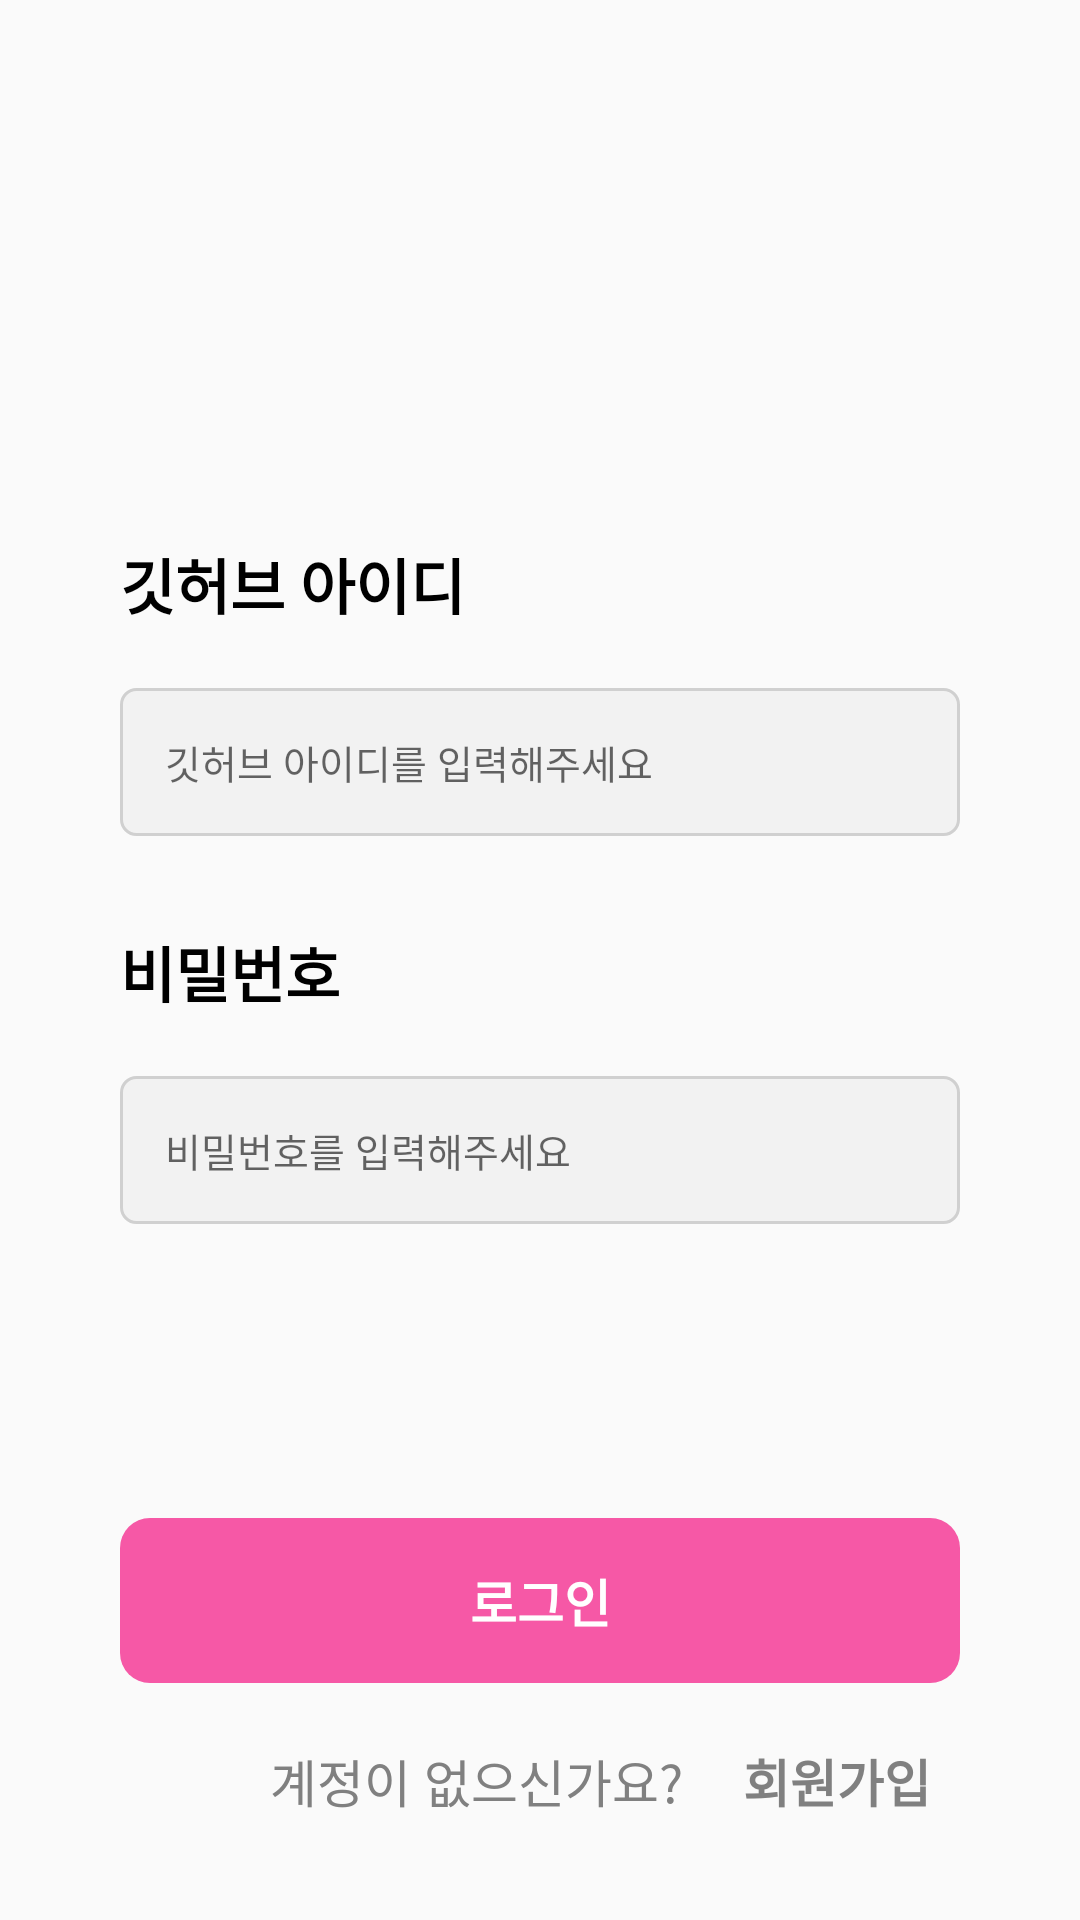

Android layout source for this screen:
<!-- AndroidManifest.xml: application theme Theme.AndroidAssignment1 -->
<!-- res/layout/activity_login.xml -->
<?xml version="1.0" encoding="utf-8"?>
<androidx.constraintlayout.widget.ConstraintLayout xmlns:android="http://schemas.android.com/apk/res/android"
    xmlns:app="http://schemas.android.com/apk/res-auto"
    xmlns:tools="http://schemas.android.com/tools"
    android:layout_width="match_parent"
    android:layout_height="match_parent"
    tools:context=".LogInActivity">

    <ImageView
        android:id="@+id/img_github"
        android:layout_width="wrap_content"
        android:layout_height="wrap_content"
        app:layout_constraintBottom_toTopOf="@+id/id"
        app:layout_constraintEnd_toEndOf="parent"
        app:layout_constraintStart_toStartOf="parent"
        app:layout_constraintTop_toTopOf="parent"
        app:layout_constraintVertical_bias="0.636"
        android:src="@drawable/img_github" />

    <TextView
        android:id="@+id/id"
        android:layout_width="wrap_content"
        android:layout_height="wrap_content"
        android:layout_marginStart="40dp"
        android:text="깃허브 아이디"
        android:textColor="#000000"
        android:textSize="20sp"
        android:textStyle="bold"
        app:layout_constraintBottom_toBottomOf="parent"
        app:layout_constraintStart_toStartOf="parent"
        app:layout_constraintTop_toTopOf="parent"
        app:layout_constraintVertical_bias="0.295" />

    <TextView
        android:id="@+id/pw"
        android:layout_width="wrap_content"
        android:layout_height="wrap_content"
        android:layout_marginStart="40dp"
        android:layout_marginTop="100dp"
        android:text="비밀번호"
        android:textColor="#000000"
        android:textSize="20sp"
        android:textStyle="bold"
        app:layout_constraintStart_toStartOf="parent"
        app:layout_constraintTop_toBottomOf="@+id/id"
        app:layout_constraintVertical_bias="0.518" />

    <EditText
        android:id="@+id/id_input"
        android:layout_width="0dp"
        android:layout_height="wrap_content"
        android:layout_marginTop="20dp"
        android:layout_marginLeft="40dp"
        android:layout_marginRight="40dp"
        android:padding="15dp"
        android:textColor="#808080"
        android:textSize="13sp"
        android:hint="깃허브 아이디를 입력해주세요"
        android:background="@drawable/selector_input"
        app:layout_constraintEnd_toEndOf="parent"
        app:layout_constraintStart_toStartOf="parent"
        app:layout_constraintTop_toBottomOf="@+id/id" />

    <EditText
        android:id="@+id/pw_input"
        android:layout_width="0dp"
        android:layout_height="wrap_content"
        android:layout_marginTop="20dp"
        android:layout_marginLeft="40dp"
        android:layout_marginRight="40dp"
        android:hint="비밀번호를 입력해주세요"
        android:padding="15dp"
        android:textColor="#808080"
        android:textSize="13sp"
        android:inputType="textPassword"
        android:background="@drawable/selector_input"
        app:layout_constraintEnd_toEndOf="parent"
        app:layout_constraintStart_toStartOf="parent"
        app:layout_constraintTop_toBottomOf="@+id/pw" />

    <Button
        android:id="@+id/btn_login"
        android:layout_width="0dp"
        android:layout_height="wrap_content"
        android:layout_marginLeft="40dp"
        android:layout_marginRight="40dp"
        android:background="@drawable/edge_round"
        android:backgroundTint="#F658A6"
        android:padding="15dp"
        android:text="로그인"
        android:textColor="@color/white"
        android:textSize="17sp"
        android:textStyle="bold"
        app:layout_constraintBottom_toBottomOf="parent"
        app:layout_constraintEnd_toEndOf="parent"
        app:layout_constraintStart_toStartOf="parent"
        app:layout_constraintTop_toTopOf="parent"
        app:layout_constraintVertical_bias="0.865" />

    <TextView
        android:id="@+id/signup"
        android:layout_width="wrap_content"
        android:layout_height="wrap_content"
        android:layout_marginStart="90dp"
        android:layout_marginTop="20dp"
        android:text="계정이 없으신가요?"
        android:textColor="#808080"
        android:textSize="17sp"
        app:layout_constraintStart_toStartOf="parent"
        app:layout_constraintTop_toBottomOf="@+id/btn_login" />

    <TextView
        android:id="@+id/btn_signup"
        android:layout_width="wrap_content"
        android:layout_height="wrap_content"
        android:layout_marginTop="20dp"
        android:layout_marginStart="20dp"
        android:text="회원가입"
        android:textColor="#808080"
        android:textSize="17sp"
        android:textStyle="bold"
        app:layout_constraintStart_toEndOf="@+id/signup"
        app:layout_constraintTop_toBottomOf="@+id/btn_login" />


</androidx.constraintlayout.widget.ConstraintLayout>
<!-- resources referenced by this layout -->
<resources>
  <color name="white">#FFFFFFFF</color>
  <!-- drawable edge_round (drawable) -->
  <?xml version="1.0" encoding="utf-8"?>
  <selector xmlns:android="http://schemas.android.com/apk/res/android">
      <item>
          <shape android:shape="rectangle">
              <corners
                  android:bottomLeftRadius="10dp"
                  android:bottomRightRadius="10dp"
                  android:topLeftRadius="10dp"
                  android:topRightRadius="10dp"
                  />
          </shape>
      </item>
  
  
  </selector>
  <!-- drawable selector_input (drawable) -->
  <?xml version="1.0" encoding="utf-8"?>
  <selector xmlns:android="http://schemas.android.com/apk/res/android">
      <item android:drawable="@drawable/edge_pink" android:state_focused="true"/>
      <item android:drawable="@drawable/fill_gray"/>
  </selector>
  <style name="Theme.AndroidAssignment1" parent="Theme.AppCompat.Light">
          
          <item name="colorPrimary">@color/purple_500</item>
          <item name="colorPrimaryVariant">@color/purple_700</item>
          <item name="colorOnPrimary">@color/white</item>
          
          <item name="colorSecondary">@color/teal_200</item>
          <item name="colorSecondaryVariant">@color/teal_700</item>
          <item name="colorOnSecondary">@color/black</item>
          
          <item name="android:statusBarColor" tools:targetApi="l">?attr/colorPrimaryVariant</item>
          
          <item name="windowNoTitle">true</item>
      </style>
  <!-- drawable edge_pink (drawable) -->
  <?xml version="1.0" encoding="utf-8"?>
  <selector xmlns:android="http://schemas.android.com/apk/res/android">
      <item>
          <shape android:shape="rectangle">
              <stroke android:width="1dp" android:color="#F658A6" />
              <solid android:color="#FFFFFF"/>
              <corners android:radius="5dp"/>
          </shape>
      </item>
  </selector>
  <!-- drawable fill_gray (drawable) -->
  <?xml version="1.0" encoding="utf-8"?>
  <selector xmlns:android="http://schemas.android.com/apk/res/android">
      <item>
          <shape android:shape="rectangle">
              <stroke android:width="1dp" android:color="#D0D0D0" />
              <solid android:color="#F2F2F2"/>
              <corners android:radius="5dp"/>
          </shape>
      </item>
  </selector>
  <color name="purple_500">#FF6200EE</color>
  <color name="purple_700">#FF3700B3</color>
  <color name="teal_200">#FF03DAC5</color>
  <color name="teal_700">#FF018786</color>
  <color name="black">#FF000000</color>
</resources>
